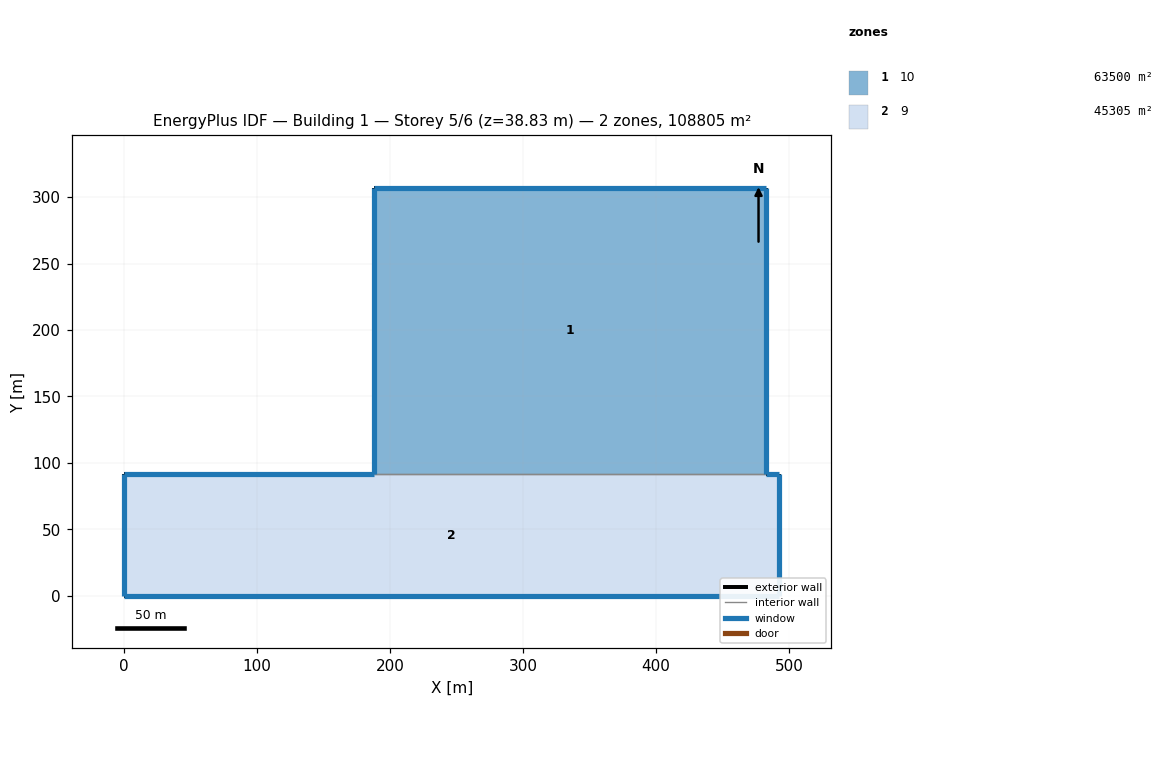
=== STOREY PLAN SPEC (per zone: floor XY polygon, exterior-wall plan segments, windows/doors) ===
zone 1: 10  (63500.3 m²)
  floor: (187.65, 91.99) (187.65, 306.99) (483.00, 306.99) (483.00, 91.99)
  exterior wall: (187.65, 91.99) – (187.65, 306.99)  [215.0 m]
    window: (187.65, 306.98) – (187.65, 92.00)  [797.6 m²]
  exterior wall: (187.65, 306.99) – (483.00, 306.99)  [295.4 m]
    window: (482.99, 306.99) – (187.66, 306.99)  [1408.7 m²]
  exterior wall: (483.00, 306.99) – (483.00, 91.99)  [215.0 m]
    window: (483.00, 92.00) – (483.00, 306.98)  [642.8 m²]
  interior walls: 1
zone 2: 9  (45305.1 m²)
  floor: (0.00, 0.00) (0.00, 91.99) (187.65, 91.99) (483.00, 91.99) (492.50, 91.99) (492.50, 0.00)
  exterior wall: (492.50, 0.00) – (0.00, 0.00)  [492.5 m]
    window: (0.01, 0.00) – (492.49, 0.00)  [2506.7 m²]
  exterior wall: (0.00, 0.00) – (0.00, 91.99)  [92.0 m]
    window: (0.00, 91.98) – (0.00, 0.01)  [341.2 m²]
  exterior wall: (0.00, 91.99) – (187.65, 91.99)  [187.7 m]
    window: (187.64, 91.99) – (0.01, 91.99)  [895.0 m²]
  exterior wall: (483.00, 91.99) – (492.50, 91.99)  [9.5 m]
    window: (492.49, 91.99) – (483.01, 91.99)  [45.2 m²]
  exterior wall: (492.50, 91.99) – (492.50, 0.00)  [92.0 m]
    window: (492.50, 0.01) – (492.50, 91.98)  [275.0 m²]
  interior walls: 1

=== DERIVED (storey summary) ===
Building: Building 1
Storey: 5 of 6  (floor level z = 38.83 m)
Storey gross floor area: 108805.3 m²
Zones on this storey: 2
  - 10: floor 63500.3 m²; exterior wall 725.4 m (5853.6 m²); 3 window(s) 2849.1 m²; WWR 48.7%
  - 9: floor 45305.1 m²; exterior wall 873.6 m (7050.2 m²); 5 window(s) 4063.1 m²; WWR 57.6%
Zone adjacency (shared interzone walls):
  - 10 ↔ 9